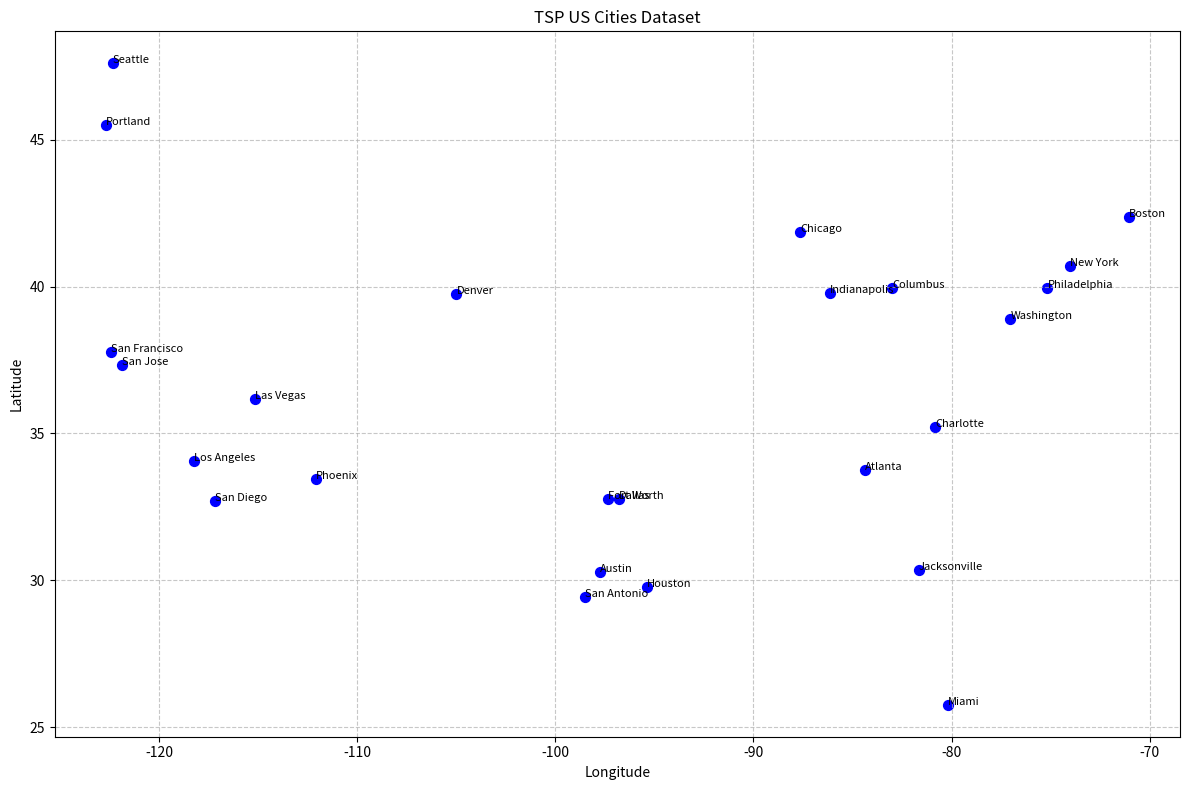
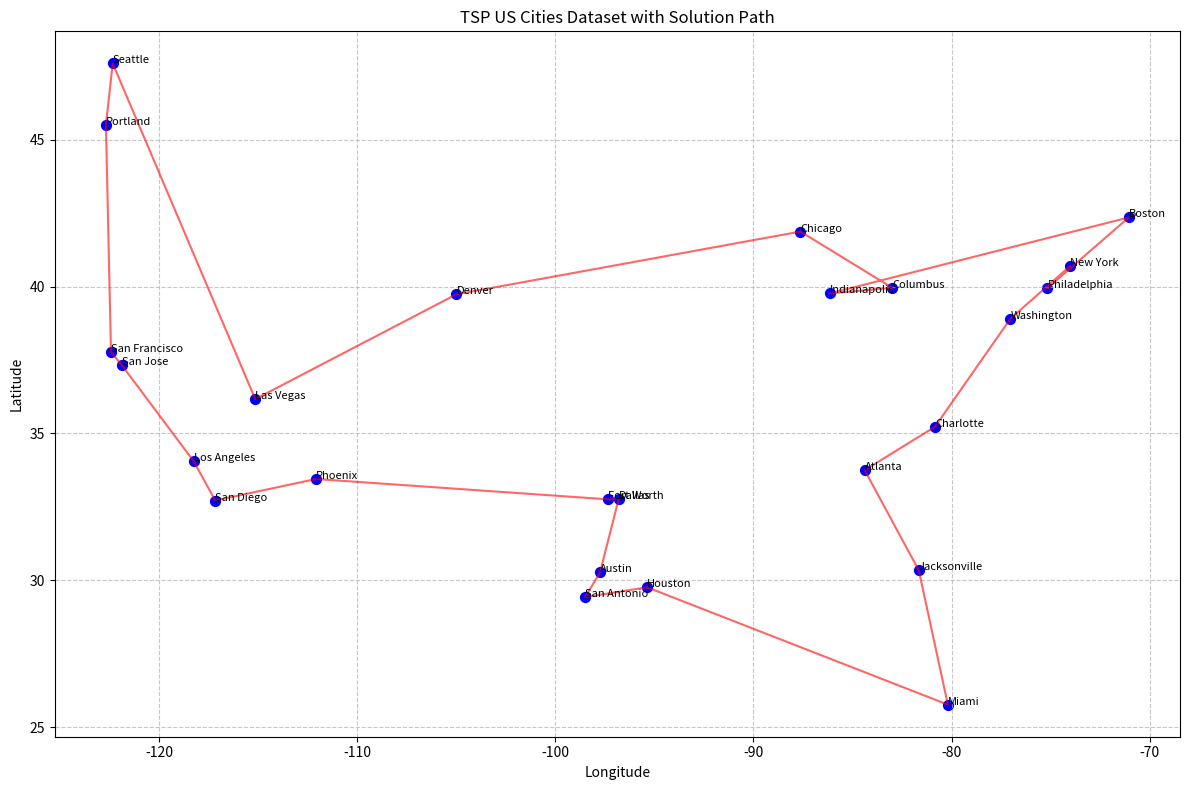

The matplotlib source for these figures, in order:
import numpy as np
import matplotlib.pyplot as plt
import random
from typing import List, Tuple
import pandas as pd
from math import radians, sin, cos, sqrt, asin

# Previously defined TSPPartition and BlockchainTSPSolver classes would be here
# Importing only the needed classes from the previous code
# For brevity, I'm not repeating the full implementation

def haversine_distance(lat1: float, lon1: float, lat2: float, lon2: float) -> float:
    """
    Calculate the great circle distance between two points 
    on the earth specified in decimal degrees of latitude and longitude.
    """
    # Convert decimal degrees to radians
    lat1, lon1, lat2, lon2 = map(radians, [lat1, lon1, lat2, lon2])
    
    # Haversine formula
    dlon = lon2 - lon1
    dlat = lat2 - lat1
    a = sin(dlat/2)**2 + cos(lat1) * cos(lat2) * sin(dlon/2)**2
    c = 2 * asin(sqrt(a))
    r = 6371  # Radius of Earth in kilometers
    return c * r

# Real cities dataset with coordinates (latitude, longitude)
def create_real_city_dataset():
    """Create a dataset of major US cities with their coordinates."""
    cities_data = [
        {"city": "New York", "state": "NY", "lat": 40.7128, "lon": -74.0060},
        {"city": "Los Angeles", "state": "CA", "lat": 34.0522, "lon": -118.2437},
        {"city": "Chicago", "state": "IL", "lat": 41.8781, "lon": -87.6298},
        {"city": "Houston", "state": "TX", "lat": 29.7604, "lon": -95.3698},
        {"city": "Phoenix", "state": "AZ", "lat": 33.4484, "lon": -112.0740},
        {"city": "Philadelphia", "state": "PA", "lat": 39.9526, "lon": -75.1652},
        {"city": "San Antonio", "state": "TX", "lat": 29.4241, "lon": -98.4936},
        {"city": "San Diego", "state": "CA", "lat": 32.7157, "lon": -117.1611},
        {"city": "Dallas", "state": "TX", "lat": 32.7767, "lon": -96.7970},
        {"city": "San Jose", "state": "CA", "lat": 37.3382, "lon": -121.8863},
        {"city": "Austin", "state": "TX", "lat": 30.2672, "lon": -97.7431},
        {"city": "Jacksonville", "state": "FL", "lat": 30.3322, "lon": -81.6557},
        {"city": "Fort Worth", "state": "TX", "lat": 32.7555, "lon": -97.3308},
        {"city": "Columbus", "state": "OH", "lat": 39.9612, "lon": -82.9988},
        {"city": "Charlotte", "state": "NC", "lat": 35.2271, "lon": -80.8431},
        {"city": "San Francisco", "state": "CA", "lat": 37.7749, "lon": -122.4194},
        {"city": "Indianapolis", "state": "IN", "lat": 39.7684, "lon": -86.1581},
        {"city": "Seattle", "state": "WA", "lat": 47.6062, "lon": -122.3321},
        {"city": "Denver", "state": "CO", "lat": 39.7392, "lon": -104.9903},
        {"city": "Washington", "state": "DC", "lat": 38.9072, "lon": -77.0369},
        {"city": "Boston", "state": "MA", "lat": 42.3601, "lon": -71.0589},
        {"city": "Las Vegas", "state": "NV", "lat": 36.1699, "lon": -115.1398},
        {"city": "Portland", "state": "OR", "lat": 45.5051, "lon": -122.6750},
        {"city": "Miami", "state": "FL", "lat": 25.7617, "lon": -80.1918},
        {"city": "Atlanta", "state": "GA", "lat": 33.7490, "lon": -84.3880}
    ]
    
    return pd.DataFrame(cities_data)

def calculate_distance_matrix(cities_df):
    """Calculate distance matrix between all cities using Haversine formula."""
    n = len(cities_df)
    distance_matrix = np.zeros((n, n))
    
    for i in range(n):
        for j in range(n):
            if i != j:
                distance_matrix[i, j] = haversine_distance(
                    cities_df.iloc[i]['lat'], cities_df.iloc[i]['lon'],
                    cities_df.iloc[j]['lat'], cities_df.iloc[j]['lon']
                )
    
    return distance_matrix

def visualize_tsp_solution(cities_df, path_indices=None):
    """Visualize the cities and the TSP solution path if provided."""
    plt.figure(figsize=(12, 8))
    
    # Plot cities
    plt.scatter(cities_df['lon'], cities_df['lat'], c='blue', s=50)
    
    # Label cities
    for i, row in cities_df.iterrows():
        plt.annotate(f"{row['city']}", (row['lon'], row['lat']), fontsize=8)
    
    # Plot path if provided
    if path_indices is not None:
        path_indices = list(path_indices) + [path_indices[0]]  # Complete the loop
        path_lats = [cities_df.iloc[i]['lat'] for i in path_indices]
        path_lons = [cities_df.iloc[i]['lon'] for i in path_indices]
        plt.plot(path_lons, path_lats, 'r-', alpha=0.6)
    
    plt.title('TSP US Cities Dataset' + (' with Solution Path' if path_indices else ''))
    plt.xlabel('Longitude')
    plt.ylabel('Latitude')
    plt.grid(True, linestyle='--', alpha=0.7)
    plt.tight_layout()
    
    # Save the visualization
    plt.savefig('tsp_cities_solution.png')
    plt.close()

def prepare_for_tsp_solver(cities_df):
    """Prepare the dataset for the TSP solver."""
    # Extract coordinates for the solver
    cities = [(row['lat'], row['lon']) for _, row in cities_df.iterrows()]
    
    # Calculate average distance for thresholding
    distance_matrix = calculate_distance_matrix(cities_df)
    avg_distance = np.mean(distance_matrix[distance_matrix > 0])
    
    return cities, distance_matrix, avg_distance

# Modified version of the BlockchainTSPSolver to accept a pre-calculated distance matrix
class BlockchainTSPSolverWithMatrix:
    def __init__(self, cities, distance_matrix, city_names, distance_threshold=None):
        self.cities = cities
        self.distance_matrix = distance_matrix
        self.city_names = city_names
        self.distance_threshold = distance_threshold or np.mean(distance_matrix[distance_matrix > 0])
        self.num_cities = len(cities)
        self.partitions = {}
        self.best_solution = None
        self.best_path_indices = None
        self.best_distance = float('inf')
    
    # Implementation would continue with methods from the original BlockchainTSPSolver
    # Modified to use the pre-calculated distance matrix
    
    # For demonstration purposes, let's implement a simple 2-opt solver without partitioning
    def solve_simple(self, iterations=10000):
        """Simple 2-opt solution for demonstration."""
        # Start with a random path
        current_path = list(range(self.num_cities))
        random.shuffle(current_path)
        
        # Calculate initial path distance
        current_distance = self._calculate_path_distance(current_path)
        
        best_path = current_path.copy()
        best_distance = current_distance
        
        # Simple 2-opt improvement
        for _ in range(iterations):
            # Select two random positions
            i, j = sorted(random.sample(range(self.num_cities), 2))
            if j - i <= 1:
                continue
            
            # Create new path with the segment reversed
            new_path = current_path[:i] + current_path[i:j+1][::-1] + current_path[j+1:]
            new_distance = self._calculate_path_distance(new_path)
            
            # If improvement found, keep it
            if new_distance < current_distance:
                current_path = new_path
                current_distance = new_distance
                
                if current_distance < best_distance:
                    best_path = current_path.copy()
                    best_distance = current_distance
        
        self.best_path_indices = best_path
        self.best_solution = [self.cities[i] for i in best_path]
        self.best_distance = best_distance
        
        return best_path, best_distance
    
    def _calculate_path_distance(self, path):
        """Calculate the total distance of a path using the distance matrix."""
        total_dist = 0
        for i in range(len(path) - 1):
            total_dist += self.distance_matrix[path[i], path[i+1]]
        # Add distance back to starting city to complete the tour
        total_dist += self.distance_matrix[path[-1], path[0]]
        return total_dist
    
    def print_solution(self):
        """Print the solution in a readable format."""
        if not self.best_path_indices:
            print("No solution found yet.")
            return
        
        print("\nBest TSP Route:")
        print(f"Total Distance: {self.best_distance:.2f} km")
        
        path = self.best_path_indices + [self.best_path_indices[0]]  # Complete the loop
        
        print("\nCity-by-City Itinerary:")
        print("-" * 50)
        for i in range(len(path) - 1):
            from_city = self.city_names[path[i]]
            to_city = self.city_names[path[i+1]]
            distance = self.distance_matrix[path[i], path[i+1]]
            print(f"{i+1}. {from_city} -> {to_city}: {distance:.2f} km")
        print("-" * 50)

# Main function to run the example
def main():
    # Create and prepare the dataset
    cities_df = create_real_city_dataset()
    cities, distance_matrix, avg_distance = prepare_for_tsp_solver(cities_df)
    
    # Visualize the cities
    visualize_tsp_solution(cities_df)
    
    # Create and run the solver
    city_names = [f"{row['city']}, {row['state']}" for _, row in cities_df.iterrows()]
    solver = BlockchainTSPSolverWithMatrix(cities, distance_matrix, city_names, distance_threshold=avg_distance*1.2)
    
    # For demonstration, use the simple solver
    best_path, best_distance = solver.solve_simple(iterations=20000)
    
    # Print and visualize the solution
    solver.print_solution()
    visualize_tsp_solution(cities_df, best_path)
    
    # Save the dataset to CSV
    cities_df.to_csv('us_cities_tsp_dataset.csv', index=False)
    
    # Save distance matrix
    pd.DataFrame(distance_matrix).to_csv('distance_matrix.csv', index=False)
    
    print(f"\nDataset created with {len(cities_df)} US cities")
    print("Files saved: us_cities_tsp_dataset.csv, distance_matrix.csv, tsp_cities_solution.png")
    
    return cities_df, distance_matrix, best_path, best_distance

if __name__ == "__main__":
    main()
